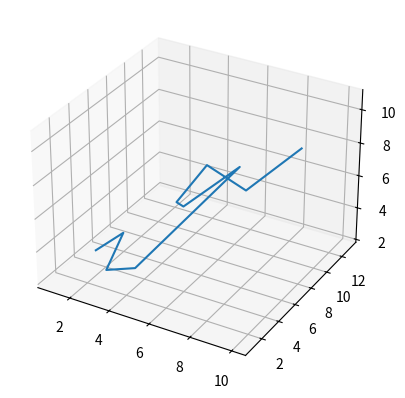

Reproduce this figure in Python.
from mpl_toolkits.mplot3d import axes3d
import matplotlib.pyplot as plt
import numpy

fig=plt.figure()
ax=fig.add_subplot(111, projection='3d')
X, Y, Z = [1,2,3,4,5,6,7,8,9,10],[5,6,2,3,13,4,1,2,4,8],[2,3,3,3,5,7,9,11,9,10]
ax.plot(X, Y, Z)

plt.show()